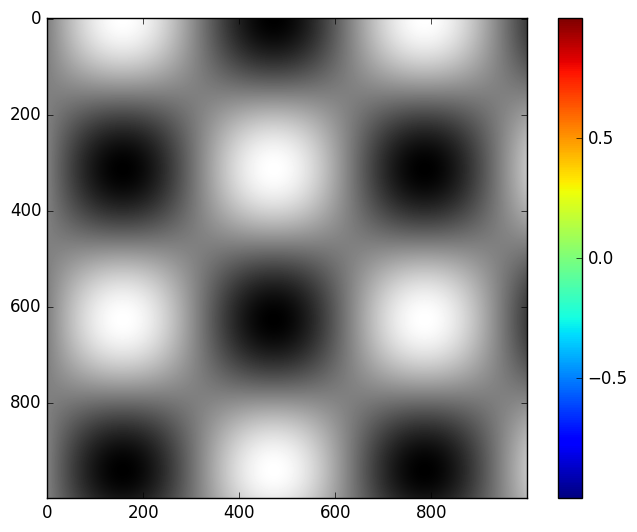
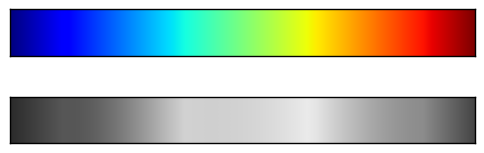
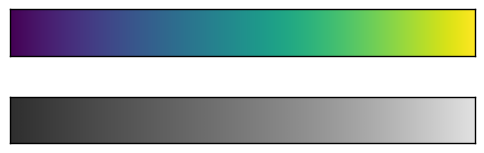
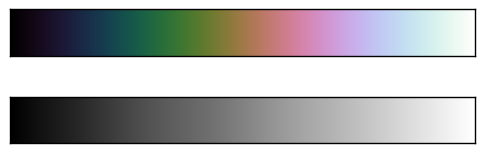
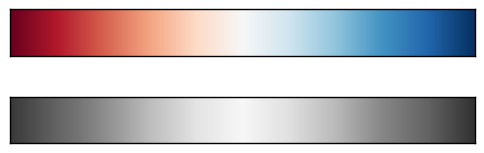

Source code (Python) for these figures, in order:
#########################
### Customizing Colorbars
# Plot legends identify discrete labels of discrete points
# labeled colorbars identify continuous labels based on color of points, lines, regions

# can view the additional color-coded stuff in link provided:
# https://github.com/jakevdp/PythonDataScienceHandbook

## set up notebook:
import matplotlib.pyplot as plt
plt.style.use('classic')

# %matplotlib inline
import numpy as np

# as seen before, basic colorbar:
x = np.linspace(0, 10, 1000)
I = np.sin(x) * np.cos(x[:, np.newaxis])
plt.imshow(I)
plt.colorbar()

# now we can go further and customize

# colormap can be specified using 'cmap' arg to the plt function creating it
plt.imshow(I, cmap='gray')
# see all available colormaps in the plt.cm namespace with tab completion
# plt.cm.<TAB>

## Choosing the colormap
# several articles linked as this topic goes deeper than one chapter, of course
# 3 different kinds of colormaps discussed here:

    # Sequential colormaps
        # made up of one continuous sequence of colors
        # e.g. binary, viridis
    # Divergent colormaps
        # usually contain 2 distinct colors, positive and negative devs from mean
        # e.g. RdBu, PuOr
    # Qualitative colormaps
        # mix colors with no particular sequence
        # e.g. rainbow, jet

# jet actually used to be default for matplotlib, despite the fact that 
# qualitative colormaps are generally the least-helpful scheme due to non-uniform progression

# converting jet colorbar to black and white demonstrates this concept:
from matplotlib.colors import LinearSegmentedColormap

def grayscale_cmap(cmap):
    """Return a grayscale version of the given colormap"""
    cmap = plt.cm.get_cmap(cmap)
    colors = cmap(np.arange(cmap.N))

    # convert RGBA to perceived grayscale Luminance
    # cf. http://alienryderflex.com/hsp.html
    RGB_weight = [0.299, 0.587, 0.114]
    luminance = np.sqrt(np.dot(colors[:, :3] ** 2, RGB_weight))
    colors[:, :3] = luminance[:, np.newaxis]

    return LinearSegmentedColormap.from_list(cmap.name + "_gray", colors, cmap.N)

def view_colormap(cmap):
    """Plot a colormap with its grayscale equivalent"""
    cmap = plt.cm.get_cmap(cmap)
    colors = cmap(np.arange(cmap.N))

    cmap = grayscale_cmap(cmap)
    grayscale = cmap(np.arange(cmap.N))

    fig, ax = plt.subplots(2, figsize=(6, 2), 
                           subplot_kw=dict(xticks=[], yticks=[]))
    ax[0].imshow([colors], extent=[0, 10, 0, 1])
    ax[1].imshow([grayscale], extent=[0, 10, 0, 1])

view_colormap('jet')

# from output, can see bright white stripes in the grayscale image.
# note how they are present even in full-color
# these brighter sections naturally draw the eye, which defeats the purpose
# of using color-scale for data representation (unless you're intentionally
# obscuring meaning)

# "viridis" became the replacement for jet
# by plotting we can tell difference immediately: even brightness (in color and grayscale)
view_colormap('viridis')

# for a rainbow-style scheme on continuous data, can use the "cubehelix" colormap in place of
view_colormap('cubehelix')

# for other applications (e.g. positive-negative deviations from a mean)
# dual-color colorbars like RdBu are useful
# --- note that grayscale translation of these dual-color schemes lose +/- info
# keeps magnitude only, not direction
view_colormap('RdBu')

# to view additional colormaps, view the plt.cm submodule
# or refer to the Seaborn documentation

###################################
### Color limits and extensions
# As seen, Matplotlib allows for colorbar customizations.
# Colorbar is an instance of plt.Axes, so all the axes and tick formatting already used are applicable
